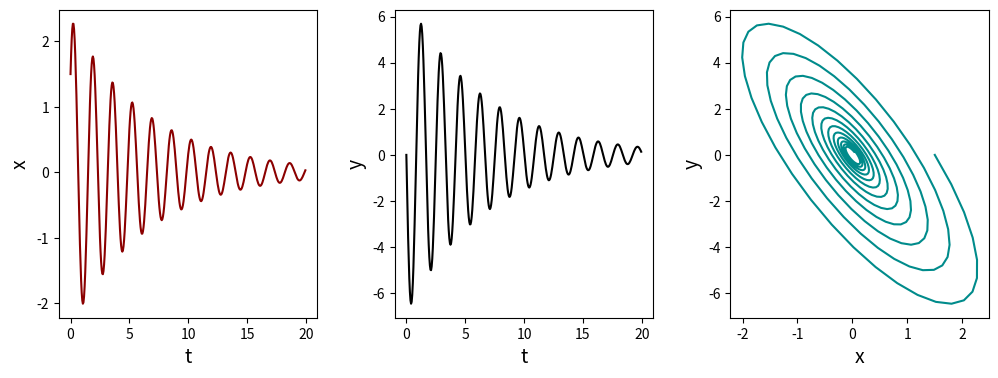
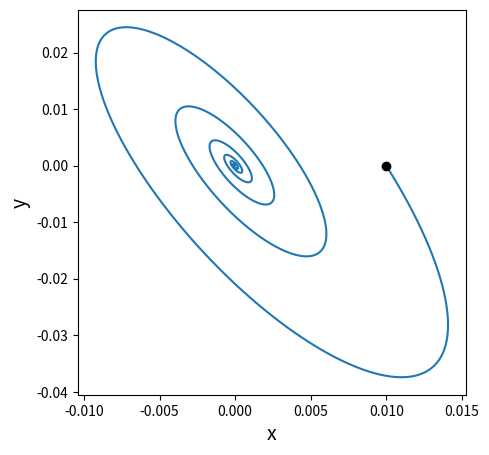
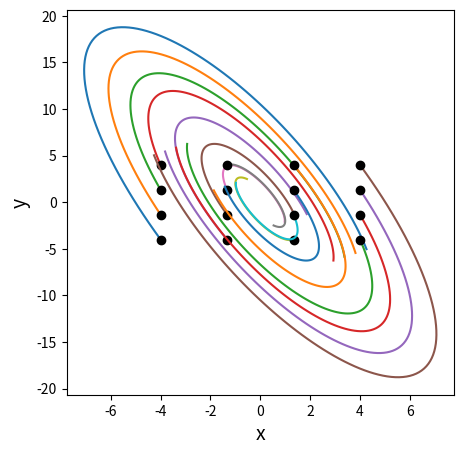
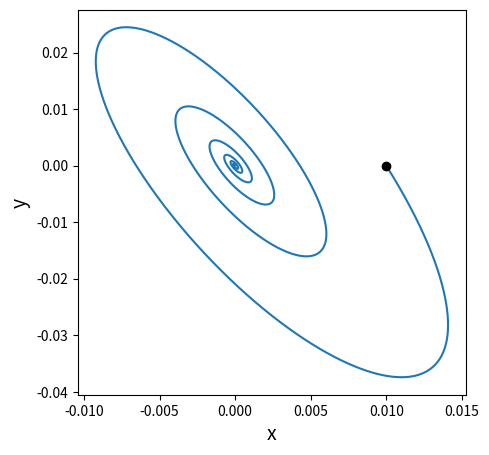
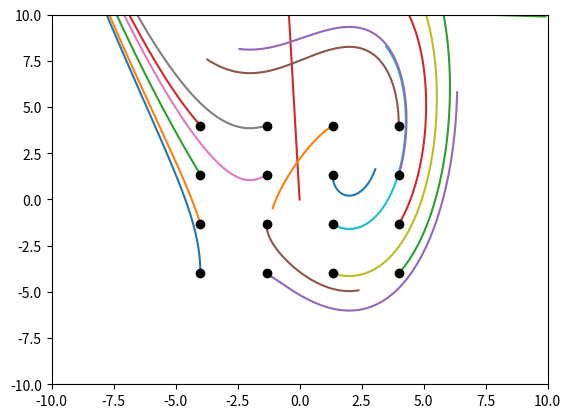
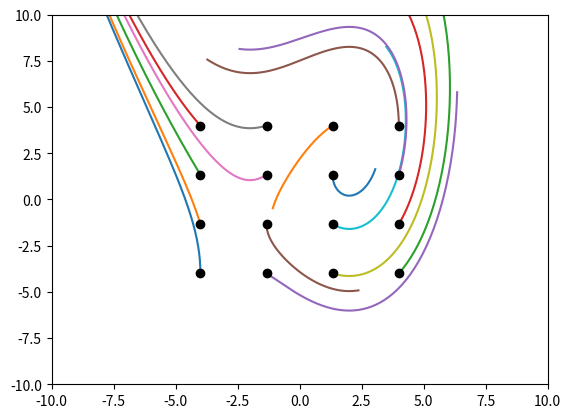
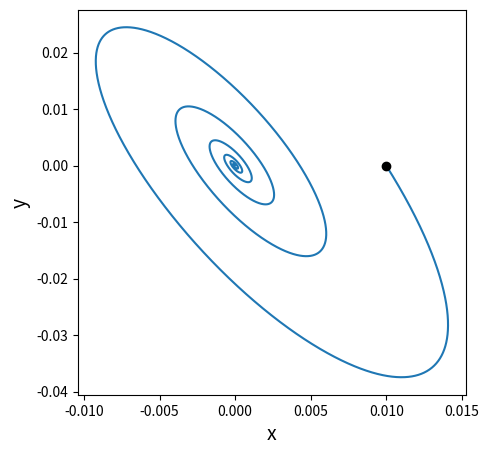
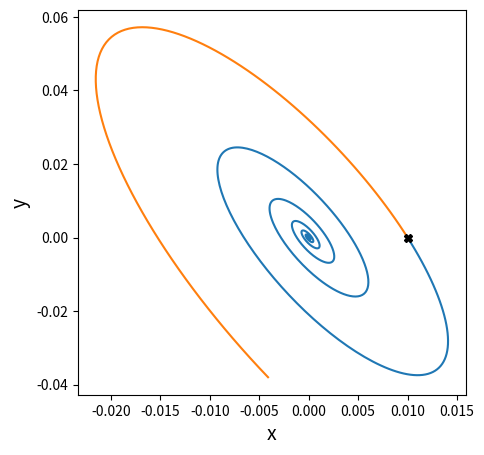

Here is the Python script that generated these plots, in order: (Note: this script raises an exception after producing the figures.)
import numpy as np
import matplotlib.pyplot as plt
import scipy as sp

# Definimos las ecuaciones que rigen el sistema
def ecuaciones(x, y, params=[]):
    x_dot = 4*x + 2*y
    y_dot = -17*x - 5*y
    return x_dot, y_dot

# Definimos la función para integrar con el método de Euler
def integrar_ecuaciones(total_time, dt, X0, params=[]):
    num_steps = int(np.divide(total_time, dt))
    xs = np.empty(num_steps)
    ys = np.empty(num_steps)
    xs[0], ys[0] = X0
    x_dot = np.empty(num_steps)
    y_dot = np.empty(num_steps)
    x_dot[0], y_dot[0] = ecuaciones(xs[0], ys[0], params)
    for i in range(num_steps-1):
        xs[i+1] = xs[i] + x_dot[i]*dt
        ys[i+1] = ys[i] + y_dot[i]*dt
        x_dot[i+1], y_dot[i+1] = ecuaciones(xs[i+1], ys[i+1], params)
    return xs, ys, num_steps

# Definimos el paso de integración
dt = 0.05
# Definimos el tiempo total de integración
total_time = 20
# Definimos la condición inicial
X0 = (1.5, 0.0)
# Integramos
x, y, num_steps = integrar_ecuaciones(total_time, dt, X0)
# Definimos el vector de tiempos y los vectores x, y que iremos llenando
t = np.arange(0, total_time, step=dt)

plt.figure(figsize=(12,4))

plt.subplot(131)
plt.plot(t, x, 'darkred')
plt.xlabel('t', fontsize=14)
plt.ylabel('x', fontsize=14)

plt.subplot(132)
plt.plot(t, y, 'k')
plt.xlabel('t', fontsize=14)
plt.ylabel('y', fontsize=14)

plt.subplot(133)
plt.plot(x, y, 'darkcyan')
plt.xlabel('x', fontsize=14)
plt.ylabel('y', fontsize=14)

plt.subplots_adjust(wspace=0.3)
plt.show()

def rk4(dxdt, x, t, dt, *args, **kwargs):
    x = np.asarray(x)
    k1 = np.asarray(dxdt(x, t, *args, **kwargs))*dt
    k2 = np.asarray(dxdt(x + k1*0.5, t, *args, **kwargs))*dt
    k3 = np.asarray(dxdt(x + k2*0.5, t, *args, **kwargs))*dt
    k4 = np.asarray(dxdt(x + k3, t, *args, **kwargs))*dt
    return x + (k1 + 2*k2 + 2*k3 + k4)/6

# # # Ahora vamos a definir una función "campo_vector" con el sistema de ecuaciones, en formato compatible con nuestra función rk4
def campo_vector(z, t):
    # Como ahora las variables vienen en una lista (en el primer argumento: z)
    # primero las separamos para que sea más claro
    x = z[0]
    y = z[1]
    # Y ahora calculamos las derivadas
    dxdt = 4*x + 2*y
    dydt = -17*x - 5*y
    return [dxdt, dydt]

# Integración Runge-Kutta 4
dt = 0.01
tmax = 10
t = np.arange(0, tmax, step=dt)
xrk = np.zeros_like(t)
yrk = np.zeros_like(t)
xrk[0] = 0.01
yrk[0] = 0
for ix, tt in enumerate(t[:-1]):
    xrk[ix+1], yrk[ix+1] = rk4(campo_vector, [xrk[ix], yrk[ix]], tt, dt)
plt.figure(figsize=(5,5))
plt.plot(xrk, yrk)
plt.plot(xrk[0], yrk[0], 'ko')
plt.xlabel('x', fontsize=14)
plt.ylabel('y', fontsize=14)
plt.show()

# Integración Runge-Kutta 4
dt = 0.01
tmax = 1
t = np.arange(0, tmax, step=dt)
plt.figure(figsize=(5,5))
Xi = np.linspace(-4, 4, 4)
Yi = np.linspace(-4, 4, 4)
for xi in Xi:
    for yi in Yi:
        xt = np.zeros_like(t)
        yt = np.zeros_like(t)
        xt[0], yt[0] = xi, yi
        # for ix, tt in enumerate(t[:-1]):
        #     xt[ix+1], yt[ix+1] = rk4(campo_vector, [xt[ix], yt[ix]], tt, dt)
        for i in range(len(t)-1):
            xt[i+1], yt[i+1] = rk4(campo_vector, [xt[i], yt[i]], t[i], dt)
        plt.plot(xt, yt)
        plt.plot(xt[0], yt[0], 'ko')
plt.xlabel('x', fontsize=14)
plt.ylabel('y', fontsize=14)
plt.show()

dt = 0.001
tmax = 10
t = np.arange(0, tmax, dt)
# Ponemos condiciones iniciales
xi = 0.01
yi = 0
# Y nos armamos una lista que contiene ci de cada variable
zi = [xi, yi]
# Llamamos al odeint y vean que le pasamos la lista de condiciones iniciales!
sol = sp.integrate.odeint(campo_vector, zi, t)
# Vean como nos viene la solución:
print(sol)
plt.figure(figsize=(5,5))
plt.plot(sol[:, 0], sol[:, 1])
plt.plot(xi, yi, 'ko')
plt.xlabel('x', fontsize=14)
plt.ylabel('y', fontsize=14)
plt.show()

# Sistema de ecuaciones
# (notar que podriamos definir primero el tiempo como variable de entrada, usando el argumento tfirst del odeint)
def f(z, t): #f(t, z)
    x = z[0]
    y = z[1]
    dxdt = x-y
    dydt = x**2-4
    return [dxdt, dydt]

# Integración odeint
dt = 0.01
tmax = 1.3
t = np.arange(0, tmax, dt)
Xi = np.linspace(-4, 4, 4)
Yi = np.linspace(-4, 4, 4)
plt.figure()
for xi in Xi:
    for yi in Yi:
        zi = [xi, yi]
        sol_fut = sp.integrate.odeint(f, zi, t) #, tfirst=True
        xt = sol_fut[:, 0]
        yt = sol_fut[:, 1]
        plt.plot(xt, yt)
        plt.plot(xt[0], yt[0], 'ko')
plt.xlim(-10, 10)
plt.ylim(-10, 10)
plt.show()

plt.figure()
for xi in Xi:
    for yi in Yi:
        xt = np.zeros_like(t)
        yt = np.zeros_like(t)
        xt[0], yt[0] = xi, yi
        for i in range(len(t)-1):
            xt[i+1], yt[i+1] = rk4(f, [xt[i], yt[i]], t[i], dt)
        plt.plot(xt, yt)
        plt.plot(xt[0], yt[0], 'ko')
plt.xlim(-10, 10)
plt.ylim(-10, 10)
plt.show()

def campo_vector_adaptado(t, z):
    return campo_vector(z, t)

dt = 0.001
tmax = 10
t = np.arange(0, tmax, dt)
xi = 0.01
yi = 0
ti = t[0]
zi = [xi, yi]
sol = sp.integrate.solve_ivp(campo_vector_adaptado, [t[0], t[-1]], zi, t_eval=t, method='RK45')

plt.figure(figsize=(5,5))
plt.plot(sol.y[0, :], sol.y[1, :])
plt.plot(xi, yi, 'ko')
plt.xlabel('x', fontsize=14)
plt.ylabel('y', fontsize=14)
plt.show()

# # # COMPLETAR

def campo_vector(z, t):
    x = z[0]
    y = z[1]
    dxdt = 4*x+2*y
    dydt = -17*x-5*y
    return [dxdt, dydt]

dt = 0.01
t = np.arange(0, 10, step=dt)
xrk = np.zeros_like(t)
yrk = np.zeros_like(t)
xrk[0] = 0.01
yrk[0] = 0
for ix, tt in enumerate(t[:-1]):
    xrk[ix+1], yrk[ix+1] = rk4(campo_vector, [xrk[ix], yrk[ix]], tt, dt)

tpas = np.arange(0, -1, step=-dt)
xrkpas = np.zeros_like(tpas)
yrkpas = np.zeros_like(tpas)
xrkpas[0] = 0.01
yrkpas[0] = 0
for ix, tt in enumerate(tpas[:-1]):
    xrkpas[ix+1], yrkpas[ix+1] = rk4(campo_vector, [xrkpas[ix], yrkpas[ix]], tt, -dt)

plt.figure(figsize=(5,5))
plt.plot(xrk, yrk)
plt.plot(xrkpas, yrkpas)
plt.plot(xrk[0], yrk[0], 'kX')
plt.xlabel('x', fontsize=14)
plt.ylabel('y', fontsize=14)
plt.show()

dt = 0.01
tmax = 1
t = np.arange(0, tmax, dt)
a = 4
xi = 0.01
yi = 0
zi = [xi, yi]
sol = sp.integrate.solve_ivp(fun, [t[-1], t[0]], zi, t_eval=t[::-1], method='RK45', args=(a,))

plt.figure(figsize=(5,5))
plt.plot(sol.y[0, :], sol.y[1, :])
plt.plot(xi, yi, 'ko')
plt.xlabel('x', fontsize=14)
plt.ylabel('y', fontsize=14)
plt.show()

# Damos la grilla de puntos sobre la que miraremos el campo vector
x_grilla, y_grilla = np.meshgrid(np.linspace(-2, 2, 20),np.linspace(-6, 6, 24))
dx_grilla, dy_grilla = ecuaciones(x_grilla,y_grilla)
print(np.shape(dx_grilla)) # Para ver cuántas filas y columnas
print(dx_grilla[0][:]) # Miramos la primera fila, todas las columnas

# Ahora las graficamos; usamos quiver de matplotlib -> chusmear la documentación
fig, ax = plt.subplots(figsize=(6,6))
ax.set_title("campo vector")
ax.quiver(x_grilla, y_grilla, dx_grilla, dy_grilla, color='k', angles='xy')
ax.set_xlabel('x', fontsize=15)
ax.set_ylabel('y', fontsize=15)
ax.plot(x, y)
plt.show()

# Definimos una grilla de puntos
XX, YY = np.meshgrid(np.arange(-2, 2, .01), np.arange(-4, 4, .01))

print(XX)
print(np.shape(XX))

# Calculamos el campo vector en cada punto
DX, DY = campo_vector([XX, YY], 0)

#Y finalmente graficamos
plt.streamplot(XX, YY, DX, DY, density=1, minlength=.1)
# plt.streamplot(XX, YY, DX, DY, density=.51, minlength=.5)

from IPython.display import HTML
from ipywidgets import interact

def fun(t, z, a):
    x = z[0]
    y = z[1]
    dxdt = a*x + 2*y
    dydt = -17*x - 5*y
    return [dxdt, dydt]

a = 4
XX, YY = np.meshgrid(np.linspace(-4., 4., 100), np.linspace(-4.,4., 100))
def interactivo(a):
    DX, DY = fun(0, [XX, YY], a)
    fig = plt.figure(figsize=(5,5))
    plt.streamplot(XX, YY, DX, DY, density=1, arrowsize=1)
    plt.xlabel('x', fontsize=16)
    plt.ylabel('y', fontsize=16)
    plt.show()

interact(interactivo, a=(0,15,1))

# # # COMPLETAR

# # # COMPLETAR

# # # COMPLETAR

def sistema_nulclinas(t, z):
    x = z[0]
    y = z[1]
    dxdt = 4*x + 2*y
    dydt = -17*x - 5*y
    return [dxdt, dydt]

nuly_y = np.linspace(-2, 2)
nuly_x = -2/4*nuly_y
plt.plot(nuly_x, nuly_y)

nulx_x = np.linspace(-2, 2)
nulx_y = -17/5*nulx_x
plt.plot(nulx_x, nulx_y)
plt.ylim(-2, 2)
plt.xlim(-2, 2)
plt.show()

x = np.linspace(-2, 2, 100)
y = np.linspace(-2, 2, 100)
XX, YY = np.meshgrid(x, y)
DX, DY = sistema_nulclinas(0, [XX, YY])

c = plt.contour(XX, YY, DX, levels=[0], colors=['r'])
c = plt.contour(XX, YY, DY, levels=[0], colors=['g'])

x_grilla, y_grilla = np.meshgrid(np.linspace(-2, 2, 10), np.linspace(-2, 2, 10))
dx_grilla, dy_grilla = sistema_nulclinas(0, [x_grilla,y_grilla])
fig, ax = plt.subplots(figsize=(6,6))
ax.quiver(x_grilla, y_grilla, dx_grilla, dy_grilla, color='k', angles='xy')
ax.set_xlabel('x', fontsize=16)
ax.set_ylabel('y', fontsize=16)
plt.show()

# Redefinimos el sistema sin la dependencia temporal
def sistema_nulclinas_sin_t(z):
    return sistema_nulclinas(0, z)

N = 50
x0s = np.random.uniform(low=-2, high=2, size=(N,))
y0s = np.random.uniform(low=-2, high=2, size=(N,))
raices = []
for x0, y0 in zip(x0s, y0s):
    z0 = [x0, y0]
    raices.append(sp.optimize.fsolve(sistema_nulclinas_sin_t, z0))
raiz = np.unique(np.array(raices).round(2), axis=0)[0]

raiz

J = np.array([[4, 2],[-17, -5]])

# Calcular autovalores y autovectores
eigenvalues, eigenvectors = np.linalg.eig(J)

# Mostrar los resultados
print("Autovalores:")
print(eigenvalues)

print("\nAutovectores:")
print(eigenvectors)